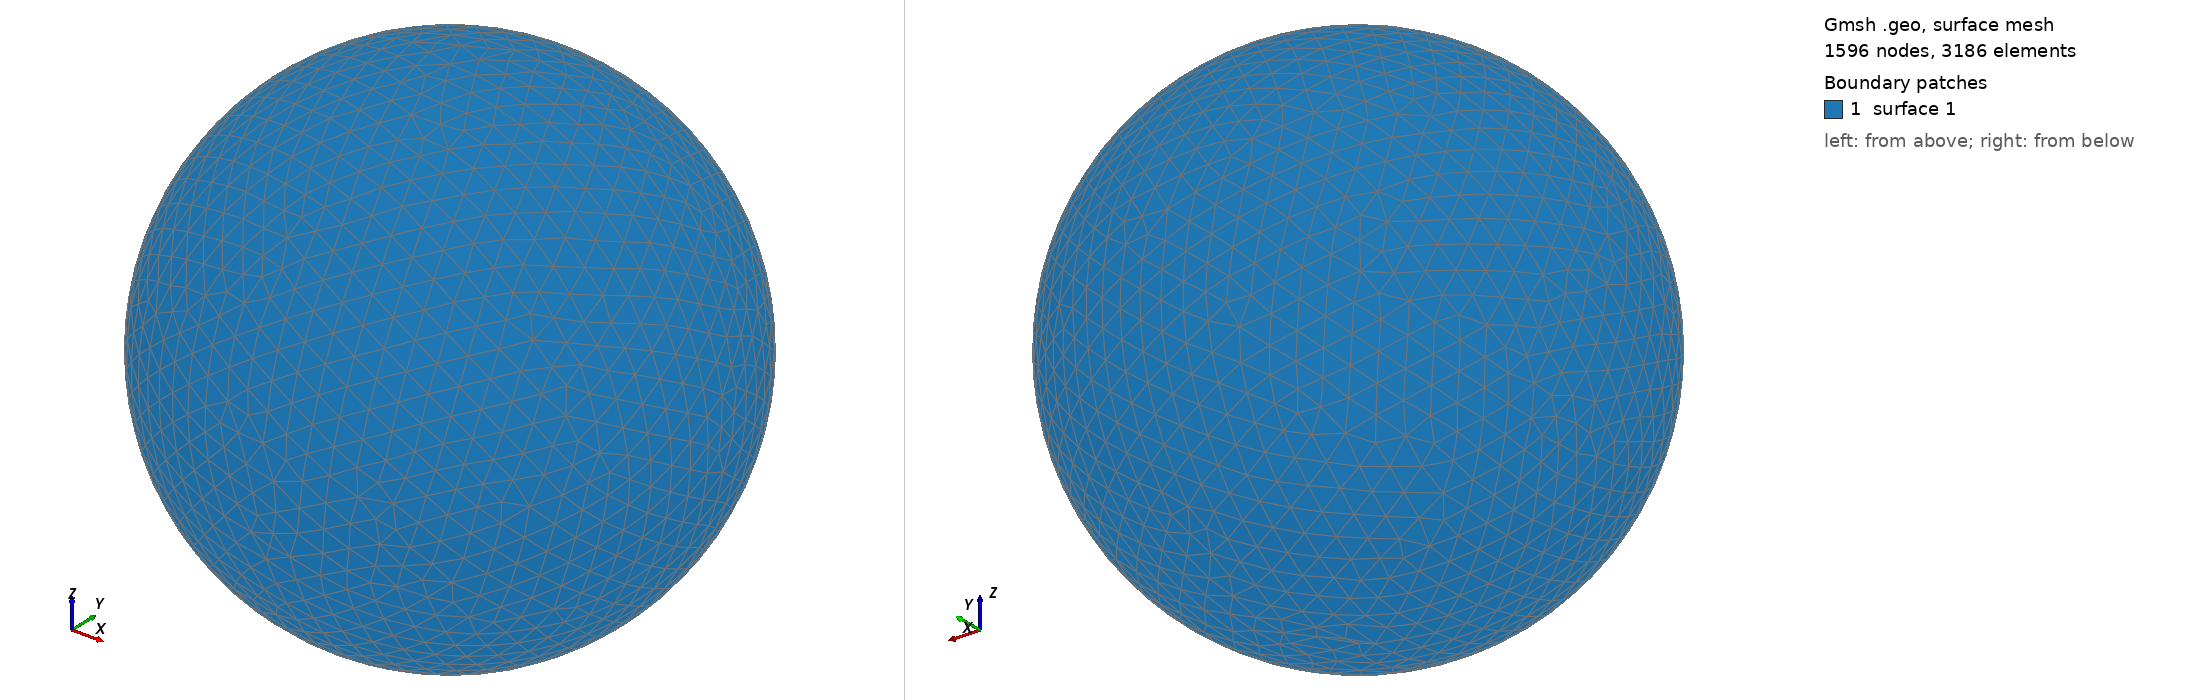

Gmsh geometry script, surface-meshed: 1596 nodes, 3186 surface elements. Boundary patches (legend numbers): 1 surface 1. Left view from above one corner, right view from below the opposite corner. The script declares no physical surfaces, so the legend lists its geometric surfaces. The drawing asked Gmsh for element sizes between 1% and 20% of the model's largest extent; the script's own settings can give other sizes.

=== shot0618.geo (drawn) ===
SetFactory("OpenCASCADE");
Point(1) = {0,0,0,0};
Sphere(1) = {0,0,0,0.00655300};
MeshSize{ PointsOf{ Surface{:}; } } = 0.000655300;
Mesh.ElementOrder=1;
Mesh.Format=39;
